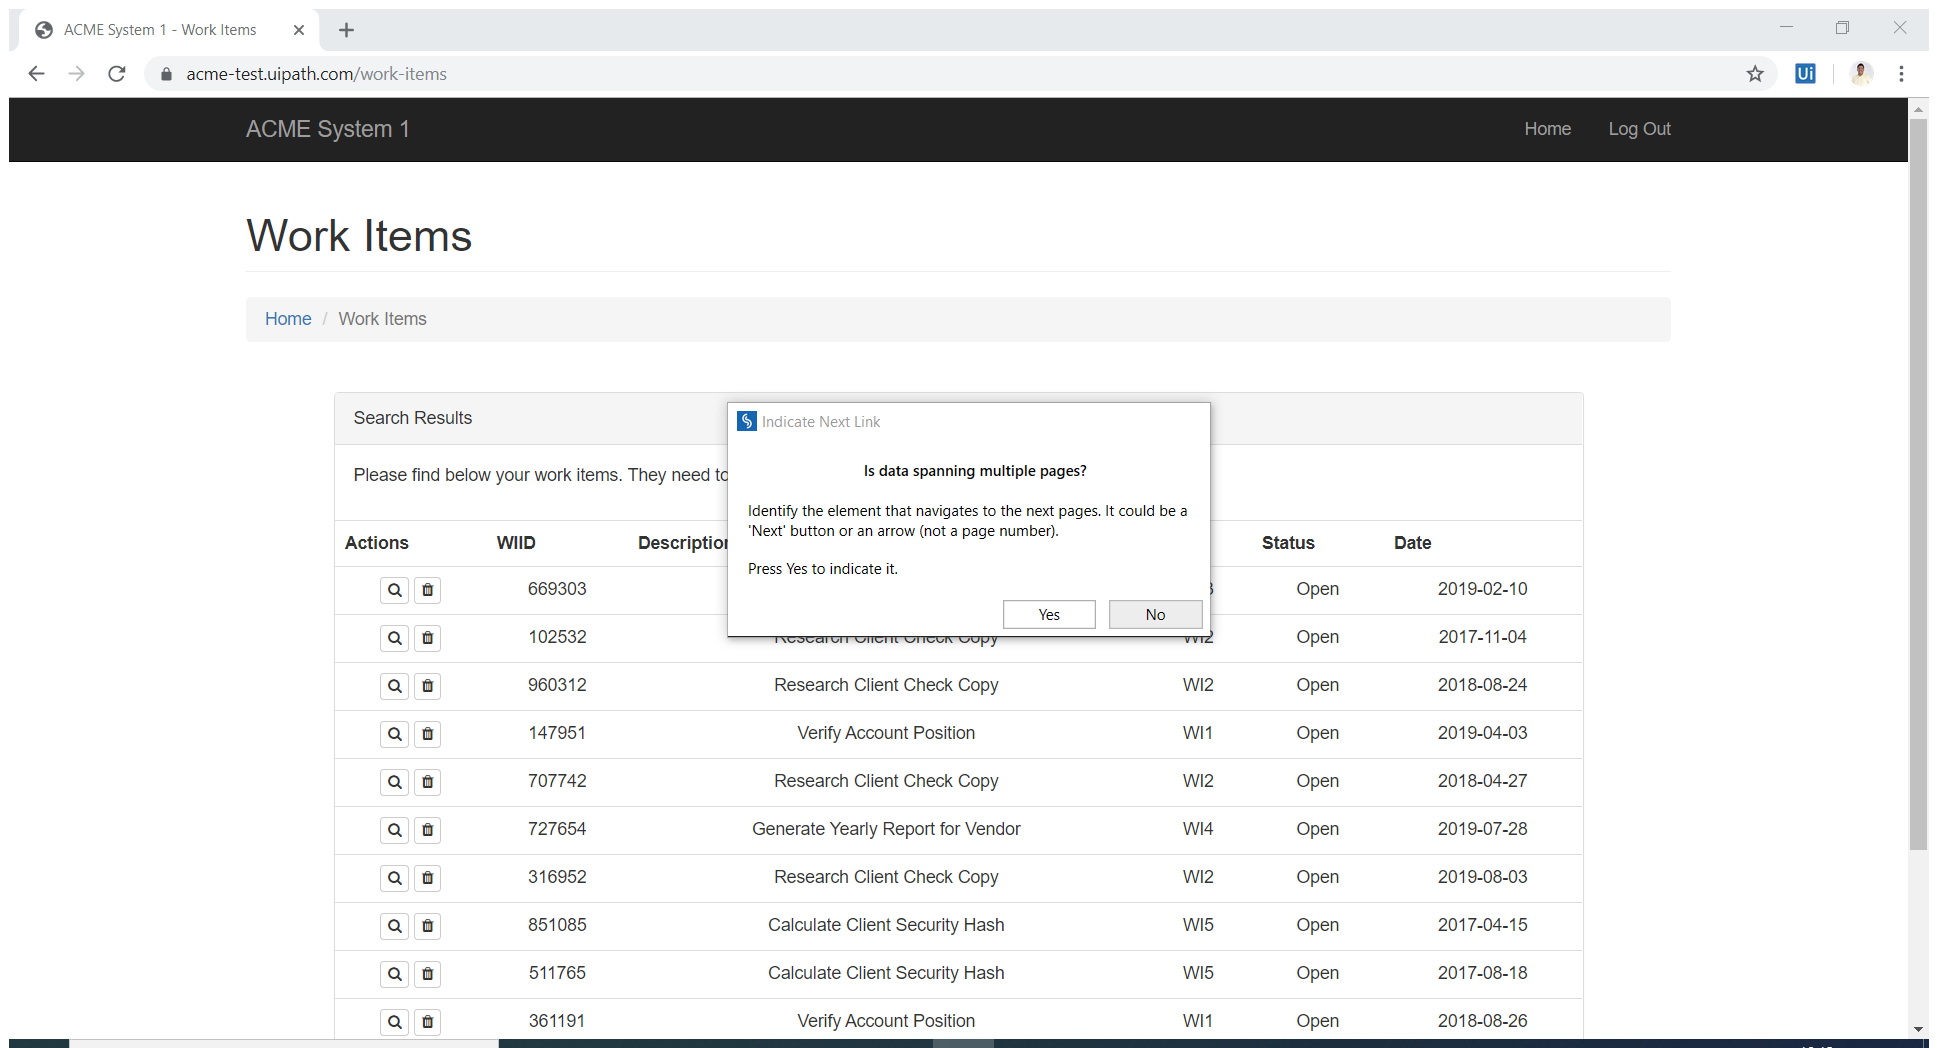
Workflow: DataTableFilter

Step 1: Attach Browser 'ACMESyste Page' in window 'ACME System 1 - Work Items' (chrome.exe)

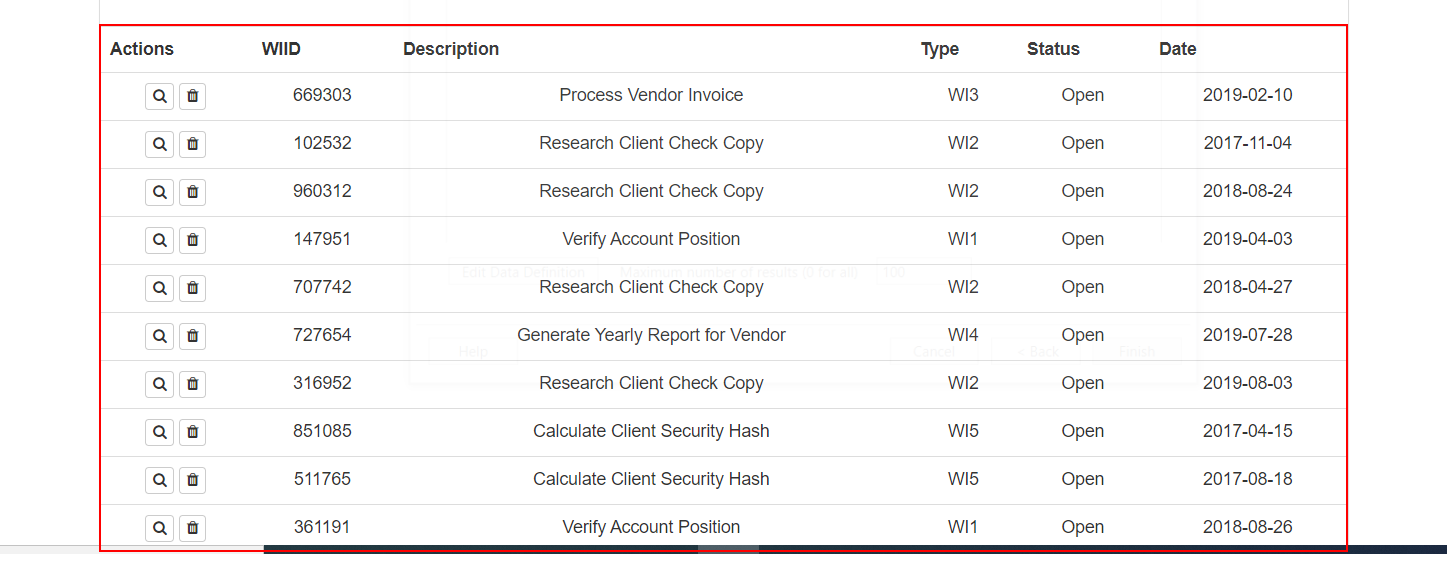
Step 2: get-text from the table